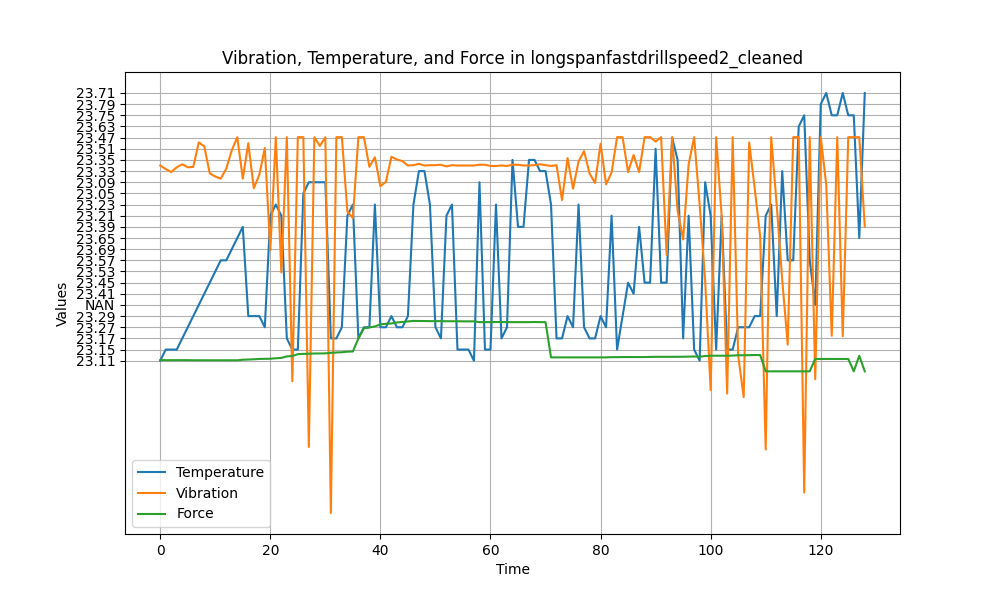

Data behind this chart, as committed beside it:
Temperature, Vibration, Force
23.11, 17.5, 0.05
23.15, 17.18, 0.05
23.15, 16.91, 0.05
23.15, 17.34, 0.05
23.17, 17.61, 0.05
23.27, 17.34, 0.05
23.29, 17.38, 0.04
NAN, 19.57, 0.04
23.41, 19.22, 0.04
23.45, 16.79, 0.04
23.53, 16.51, 0.04
23.57, 16.32, 0.04
23.57, 17.22, 0.04
23.69, 18.87, 0.04
23.65, 20.04, 0.04
23.39, 16.32, 0.09
23.29, 19.5, 0.11
23.29, 15.46, 0.13
23.29, 16.67, 0.16
23.27, 19.06, 0.17
23.21, 9.92, 0.18
23.23, 20.04, 0.22
23.21, 7.92, 0.25
23.17, 20.04, 0.39
23.15, -1.84, 0.42
23.15, 20.04, 0.59
23.05, 20.04, 0.61
23.09, -7.73, 0.63
23.09, 20.04, 0.65
23.09, 19.26, 0.65
23.09, 20.04, 0.66
23.17, -13.65, 0.71
23.17, 20.04, 0.74
23.27, 20.04, 0.76
23.21, 13.38, 0.81
23.23, 12.79, 0.83
23.17, 20.04, 1.99
23.27, 20.04, 2.9
23.27, 17.38, 2.98
23.23, 18.24, 3.07
23.27, 15.65, 3.26
23.27, 16.04, 3.31
23.29, 18.28, 3.34
23.27, 18.04, 3.43
23.27, 17.89, 3.48
23.29, 17.5, 3.54
23.23, 17.53, 3.57
23.33, 17.65, 3.56
23.33, 17.5, 3.56
23.23, 17.53, 3.55
23.27, 17.53, 3.55
23.17, 17.57, 3.55
23.21, 17.42, 3.54
23.23, 17.53, 3.54
23.15, 17.5, 3.54
23.15, 17.5, 3.53
23.15, 17.5, 3.53
23.11, 17.5, 3.53
23.09, 17.57, 3.46
23.15, 17.57, 3.46
... 69 more rows
